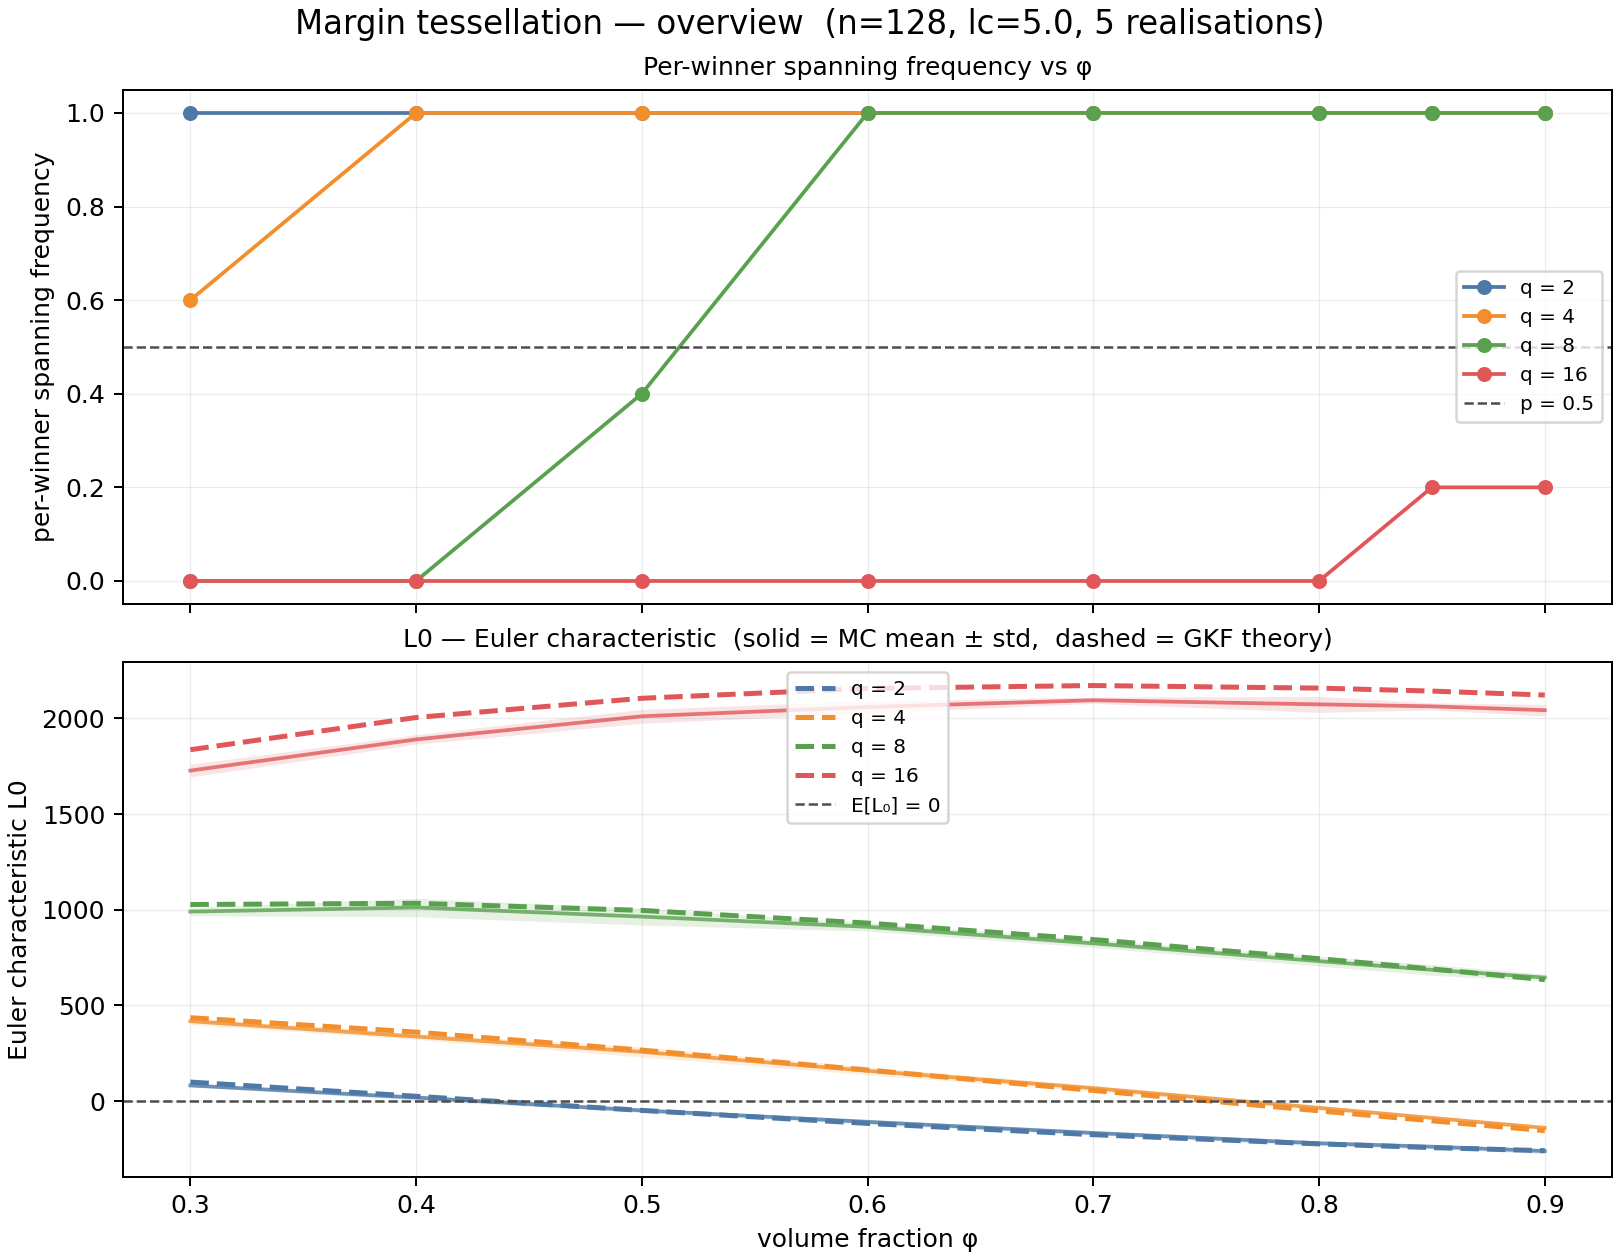

The data file committed next to this chart (first rows):
realization, N, q, target_phi, delta, theory_phi, measured_phi, euler, n_components, largest_fraction_phase, spans_any, theory_euler, l1_winner, l2_winner, l2_field, theory_l1, theory_l2
1, 64, 2, 0.3, 1.466, 0.3, 0.2953, 70, 0, 0.0, True, 99.05, 3875, 29713, 28599, 4300, 31274
1, 64, 2, 0.4, 1.19, 0.4, 0.3943, 20, 0, 0.0, True, 24.75, 4010, 36202, 34939, 4442, 38040
1, 64, 2, 0.5, 0.9539, 0.5, 0.4936, -34, 0, 0.0, True, -49.13, 3977, 41784, 40365, 4342, 43743
1, 64, 2, 0.6, 0.7416, 0.6, 0.5924, -79, 0, 0.0, True, -117.2, 3859, 46444, 45035, 4064, 48511
1, 64, 2, 0.7, 0.5449, 0.7, 0.6931, -149, 0, 0.0, True, -176.2, 3579, 50815, 49272, 3653, 52427
1, 64, 2, 0.8, 0.3583, 0.8, 0.7942, -203, 0, 0.0, True, -224.2, 3150, 54254, 52695, 3143, 55542
1, 64, 2, 0.85, 0.2675, 0.85, 0.8454, -228, 0, 0.0, True, -243.6, 2884, 55729, 54129, 2860, 56811
1, 64, 2, 0.9, 0.1777, 0.9, 0.8967, -256, 0, 0.0, True, -259.8, 2563, 56895, 55392, 2561, 57890
1, 64, 4, 0.3, 0.9402, 0.3, 0.305, 369, 0, 0.0, False, 435.6, 7380, 40507, 37886, 8296, 42404
1, 64, 4, 0.4, 0.7468, 0.4, 0.4051, 305, 0, 0.0, True, 360.2, 8268, 50216, 47351, 9293, 52832
1, 64, 4, 0.5, 0.5858, 0.5, 0.5039, 243, 0, 0.0, True, 265.8, 8870, 58819, 55780, 9940, 62264
1, 64, 4, 0.6, 0.4459, 0.6, 0.6033, 189, 0, 0.0, True, 162.1, 9304, 66796, 63565, 10318, 70850
1, 64, 4, 0.7, 0.3206, 0.7, 0.7018, 98, 0, 0.0, True, 55.17, 9666, 74503, 70981, 10483, 78694
1, 64, 4, 0.8, 0.2062, 0.8, 0.801, -39, 0, 0.0, True, -51.38, 9697, 81356, 77939, 10473, 85867
1, 64, 4, 0.85, 0.1521, 0.85, 0.8502, -111, 0, 0.0, True, -103.7, 9616, 84490, 81118, 10412, 89220
1, 64, 4, 0.9, 0.09988, 0.9, 0.8999, -125, 0, 0.0, True, -155, 9525, 87520, 84125, 10317, 92425
1, 64, 8, 0.3, 0.7261, 0.3, 0.2966, 888, 0, 0.0, False, 1027, 10709, 47018, 42783, 12702, 51355
1, 64, 8, 0.4, 0.5703, 0.4, 0.3968, 884, 0, 0.0, False, 1034, 12715, 59714, 54913, 14884, 64953
1, 64, 8, 0.5, 0.4429, 0.5, 0.4984, 861, 0, 0.0, False, 996.5, 14348, 71732, 66312, 16645, 77643
1, 64, 8, 0.6, 0.3339, 0.6, 0.5995, 832, 0, 0.0, False, 930.3, 15668, 82958, 77076, 18078, 89575
1, 64, 8, 0.7, 0.2379, 0.7, 0.6994, 767, 0, 0.0, True, 844.2, 16794, 93392, 87254, 19244, 100851
1, 64, 8, 0.8, 0.1516, 0.8, 0.7996, 670, 0, 0.0, True, 744.2, 17750, 103519, 96984, 20186, 111544
1, 64, 8, 0.85, 0.1114, 0.85, 0.8504, 634, 0, 0.0, True, 690.3, 18142, 108444, 101673, 20584, 116689
1, 64, 8, 0.9, 0.07284, 0.9, 0.8996, 598, 0, 0.0, True, 634.4, 18533, 113082, 106255, 20937, 121710
1, 64, 16, 0.3, 0.6068, 0.3, 0.301, 1514, 0, 0.0, False, 1837, 14033, 53456, 47461, 17324, 59067
1, 64, 16, 0.4, 0.4734, 0.4, 0.4008, 1675, 0, 0.0, False, 2005, 17043, 68433, 61237, 20865, 75448
1, 64, 16, 0.5, 0.3655, 0.5, 0.5016, 1775, 0, 0.0, False, 2106, 19747, 82746, 74528, 23938, 90998
1, 64, 16, 0.6, 0.2741, 0.6, 0.602, 1835, 0, 0.0, False, 2157, 22160, 96533, 87382, 26643, 105861
1, 64, 16, 0.7, 0.1944, 0.7, 0.7007, 1853, 0, 0.0, False, 2172, 24243, 109411, 99767, 29046, 120133
1, 64, 16, 0.8, 0.1233, 0.8, 0.801, 1885, 0, 0.0, False, 2159, 26215, 122109, 111612, 31194, 133887
1, 64, 16, 0.85, 0.09039, 0.85, 0.85, 1902, 0, 0.0, False, 2143, 27108, 128168, 117451, 32184, 140586
1, 64, 16, 0.9, 0.05897, 0.9, 0.8995, 1893, 0, 0.0, False, 2123, 27961, 134209, 123180, 33122, 147174
2, 64, 2, 0.3, 1.466, 0.3, 0.303, 80, 0, 0.0, True, 99.05, 4031, 30904, 29627, 4300, 31274
2, 64, 2, 0.4, 1.19, 0.4, 0.4022, 29, 0, 0.0, True, 24.75, 4214, 37413, 36064, 4442, 38040
2, 64, 2, 0.5, 0.9539, 0.5, 0.5017, -51, 0, 0.0, True, -49.13, 4201, 43133, 41726, 4342, 43743
2, 64, 2, 0.6, 0.7416, 0.6, 0.6024, -106, 0, 0.0, True, -117.2, 3952, 47930, 46461, 4064, 48511
2, 64, 2, 0.7, 0.5449, 0.7, 0.7024, -168, 0, 0.0, True, -176.2, 3544, 51766, 50257, 3653, 52427
2, 64, 2, 0.8, 0.3583, 0.8, 0.8019, -225, 0, 0.0, True, -224.2, 3083, 54824, 53313, 3143, 55542
2, 64, 2, 0.85, 0.2675, 0.85, 0.8514, -243, 0, 0.0, True, -243.6, 2801, 56044, 54576, 2860, 56811
2, 64, 2, 0.9, 0.1777, 0.9, 0.9006, -260, 0, 0.0, True, -259.8, 2506, 57075, 55651, 2561, 57890
2, 64, 4, 0.3, 0.9402, 0.3, 0.2987, 396, 0, 0.0, True, 435.6, 7493, 40240, 37519, 8296, 42404
2, 64, 4, 0.4, 0.7468, 0.4, 0.3991, 315, 0, 0.0, True, 360.2, 8448, 50308, 47318, 9293, 52832
2, 64, 4, 0.5, 0.5858, 0.5, 0.4985, 261, 0, 0.0, True, 265.8, 9082, 59297, 56089, 9940, 62264
2, 64, 4, 0.6, 0.4459, 0.6, 0.599, 187, 0, 0.0, True, 162.1, 9576, 67627, 64235, 10318, 70850
2, 64, 4, 0.7, 0.3206, 0.7, 0.6981, 78, 0, 0.0, True, 55.17, 9864, 75287, 71804, 10483, 78694
2, 64, 4, 0.8, 0.2062, 0.8, 0.7988, -44, 0, 0.0, True, -51.38, 9929, 82394, 78772, 10473, 85867
2, 64, 4, 0.85, 0.1521, 0.85, 0.849, -75, 0, 0.0, True, -103.7, 9868, 85705, 82049, 10412, 89220
2, 64, 4, 0.9, 0.09988, 0.9, 0.8999, -130, 0, 0.0, True, -155, 9779, 88819, 85128, 10317, 92425
2, 64, 8, 0.3, 0.7261, 0.3, 0.301, 915, 0, 0.0, False, 1027, 10921, 47722, 43342, 12702, 51355
2, 64, 8, 0.4, 0.5703, 0.4, 0.3998, 947, 0, 0.0, False, 1034, 12947, 60462, 55413, 14884, 64953
2, 64, 8, 0.5, 0.4429, 0.5, 0.5003, 938, 0, 0.0, False, 996.5, 14744, 72558, 66871, 16645, 77643
2, 64, 8, 0.6, 0.3339, 0.6, 0.5997, 869, 0, 0.0, False, 930.3, 16175, 83879, 77785, 18078, 89575
2, 64, 8, 0.7, 0.2379, 0.7, 0.699, 759, 0, 0.0, True, 844.2, 17313, 94598, 88202, 19244, 100851
2, 64, 8, 0.8, 0.1516, 0.8, 0.8001, 723, 0, 0.0, True, 744.2, 18300, 104889, 98070, 20186, 111544
2, 64, 8, 0.85, 0.1114, 0.85, 0.8495, 686, 0, 0.0, True, 690.3, 18707, 109803, 102889, 20584, 116689
2, 64, 8, 0.9, 0.07284, 0.9, 0.8998, 608, 0, 0.0, True, 634.4, 19112, 114589, 107571, 20937, 121710
2, 64, 16, 0.3, 0.6068, 0.3, 0.2983, 1579, 0, 0.0, False, 1837, 14071, 53499, 47153, 17324, 59067
2, 64, 16, 0.4, 0.4734, 0.4, 0.3985, 1736, 0, 0.0, False, 2005, 17240, 68499, 61176, 20865, 75448
2, 64, 16, 0.5, 0.3655, 0.5, 0.4986, 1812, 0, 0.0, False, 2106, 19973, 82828, 74620, 23938, 90998
2, 64, 16, 0.6, 0.2741, 0.6, 0.598, 1904, 0, 0.0, False, 2157, 22437, 96682, 87554, 26643, 105861
... 420 more rows
